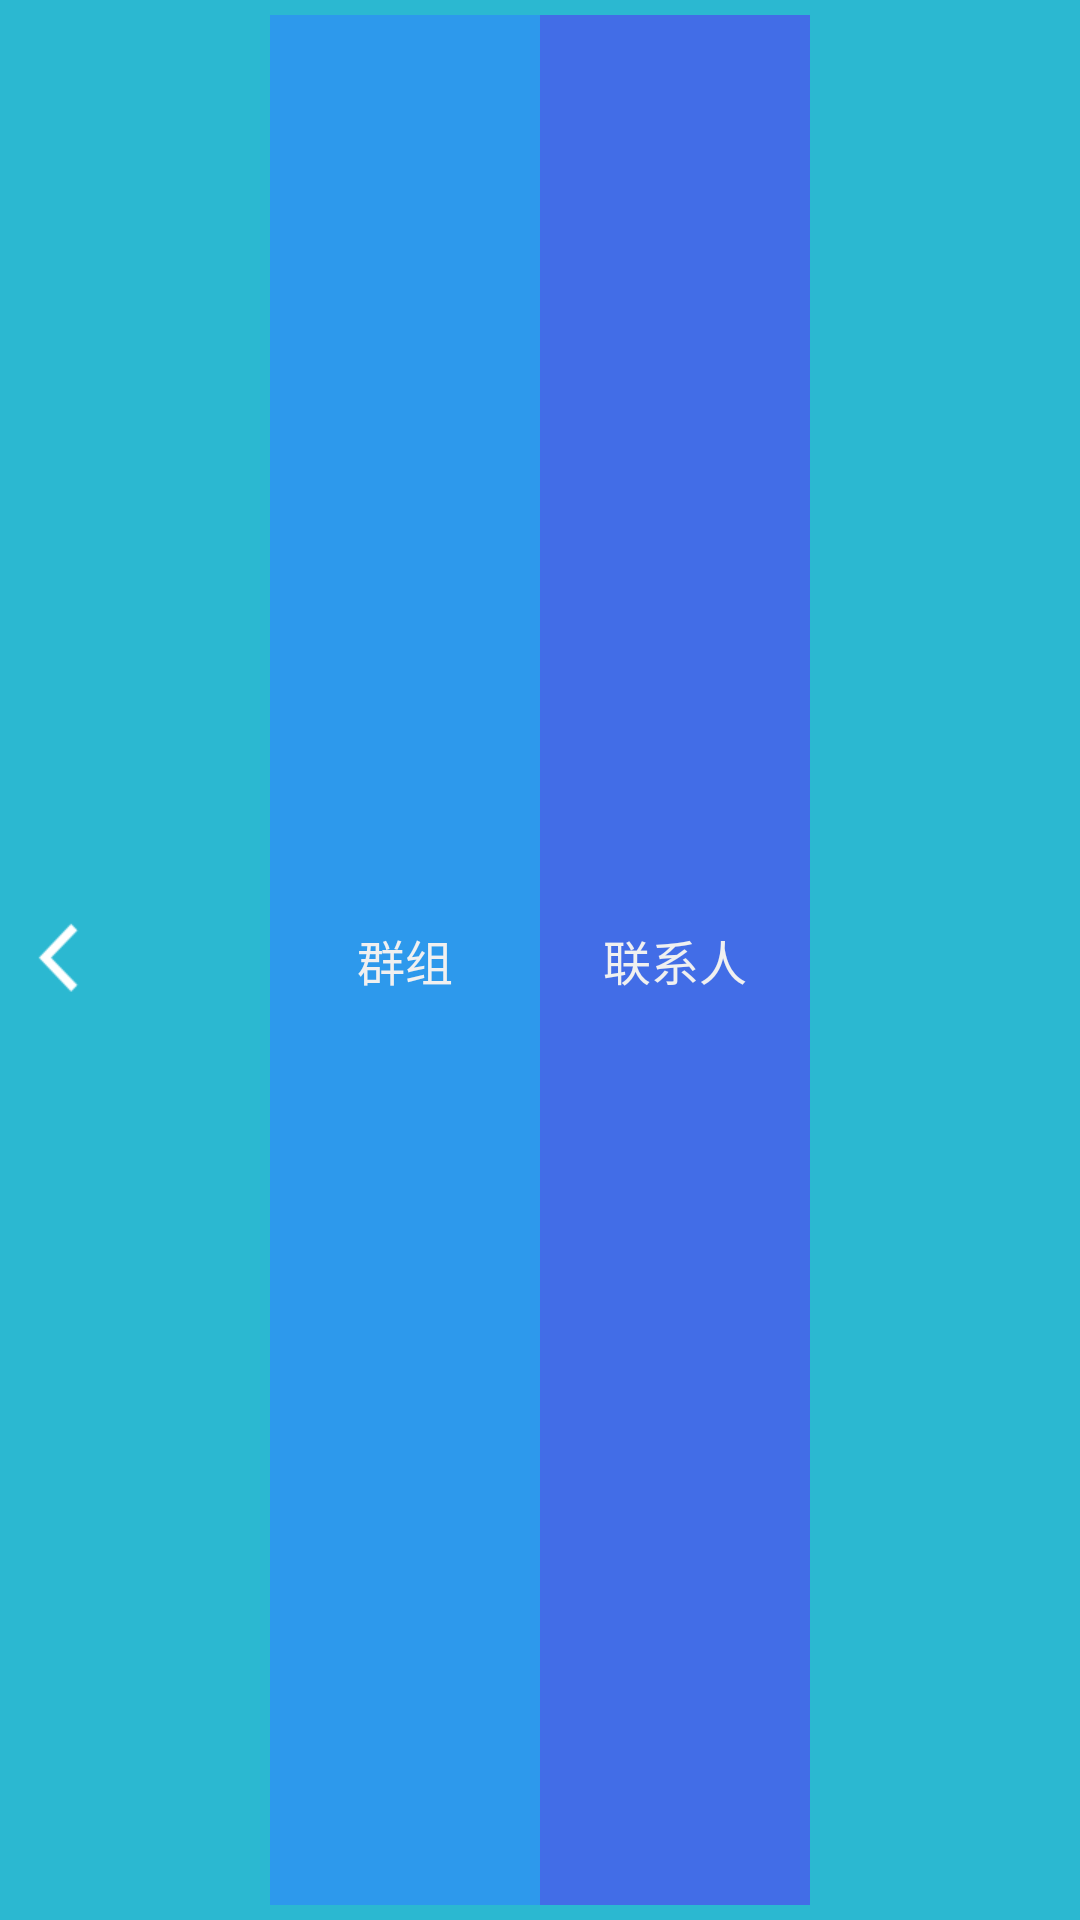

Write the Android layout XML for this screen, with the resource values it uses.
<!-- AndroidManifest.xml: application theme AppTheme -->
<!-- res/layout/titlebar.xml -->
<?xml version="1.0" encoding="utf-8"?>
<RelativeLayout xmlns:android="http://schemas.android.com/apk/res/android"
    android:layout_width="match_parent"
    android:layout_height="60dp" 
    android:background="@color/home_light_blue">
    
    <ImageView 
        android:id="@+id/backImg"
        android:layout_width="40dp"
        android:layout_height="40dp"
        android:src="@drawable/back"
        android:padding="5dp"
        android:layout_alignParentLeft="true"
        android:layout_centerVertical="true"
        />
	
    <RadioGroup 
        android:layout_width="180dp"
        android:layout_height="match_parent"
        android:orientation="horizontal"
        android:layout_centerInParent="true"
        >
        <RadioButton 
            android:id="@+id/leftBtn"
            android:layout_width="match_parent"
            android:layout_height="match_parent"
            android:layout_weight="1"
            android:layout_gravity="center"
            android:background="@color/home_dark_blue"
            android:gravity="center"
            android:button="@null"
            android:text="群组"
            android:textColor="@color/smoke_white"
            android:layout_marginTop="5dp"
            android:layout_marginBottom="5dp"
            />
        <RadioButton 
            android:id="@+id/rightBtn"
            android:layout_width="match_parent"
            android:layout_height="match_parent"
            android:layout_weight="1"
            android:layout_gravity="center"
            android:background="@color/home_purple"
            android:button="@null"
            android:gravity="center"
            android:text="联系人"
             android:textColor="@color/smoke_white"
            android:layout_marginTop="5dp"
            android:layout_marginBottom="5dp"
            />
    </RadioGroup>
    
</RelativeLayout>
<!-- resources referenced by this layout -->
<resources>
  <color name="home_dark_blue">#2D99EC</color>
  <color name="home_light_blue">#2BB8D1</color>
  <color name="home_purple">#426DE7</color>
  <color name="smoke_white">#F0F0F0</color>
  <!-- drawable back: png bitmap (drawable-hdpi, 91516 bytes) -->
  <style name="AppTheme" parent="AppBaseTheme">
          
          <item name="android:windowNoTitle">true</item>
      </style>
  <style name="AppBaseTheme" parent="android:Theme.Light">
          
      </style>
</resources>
